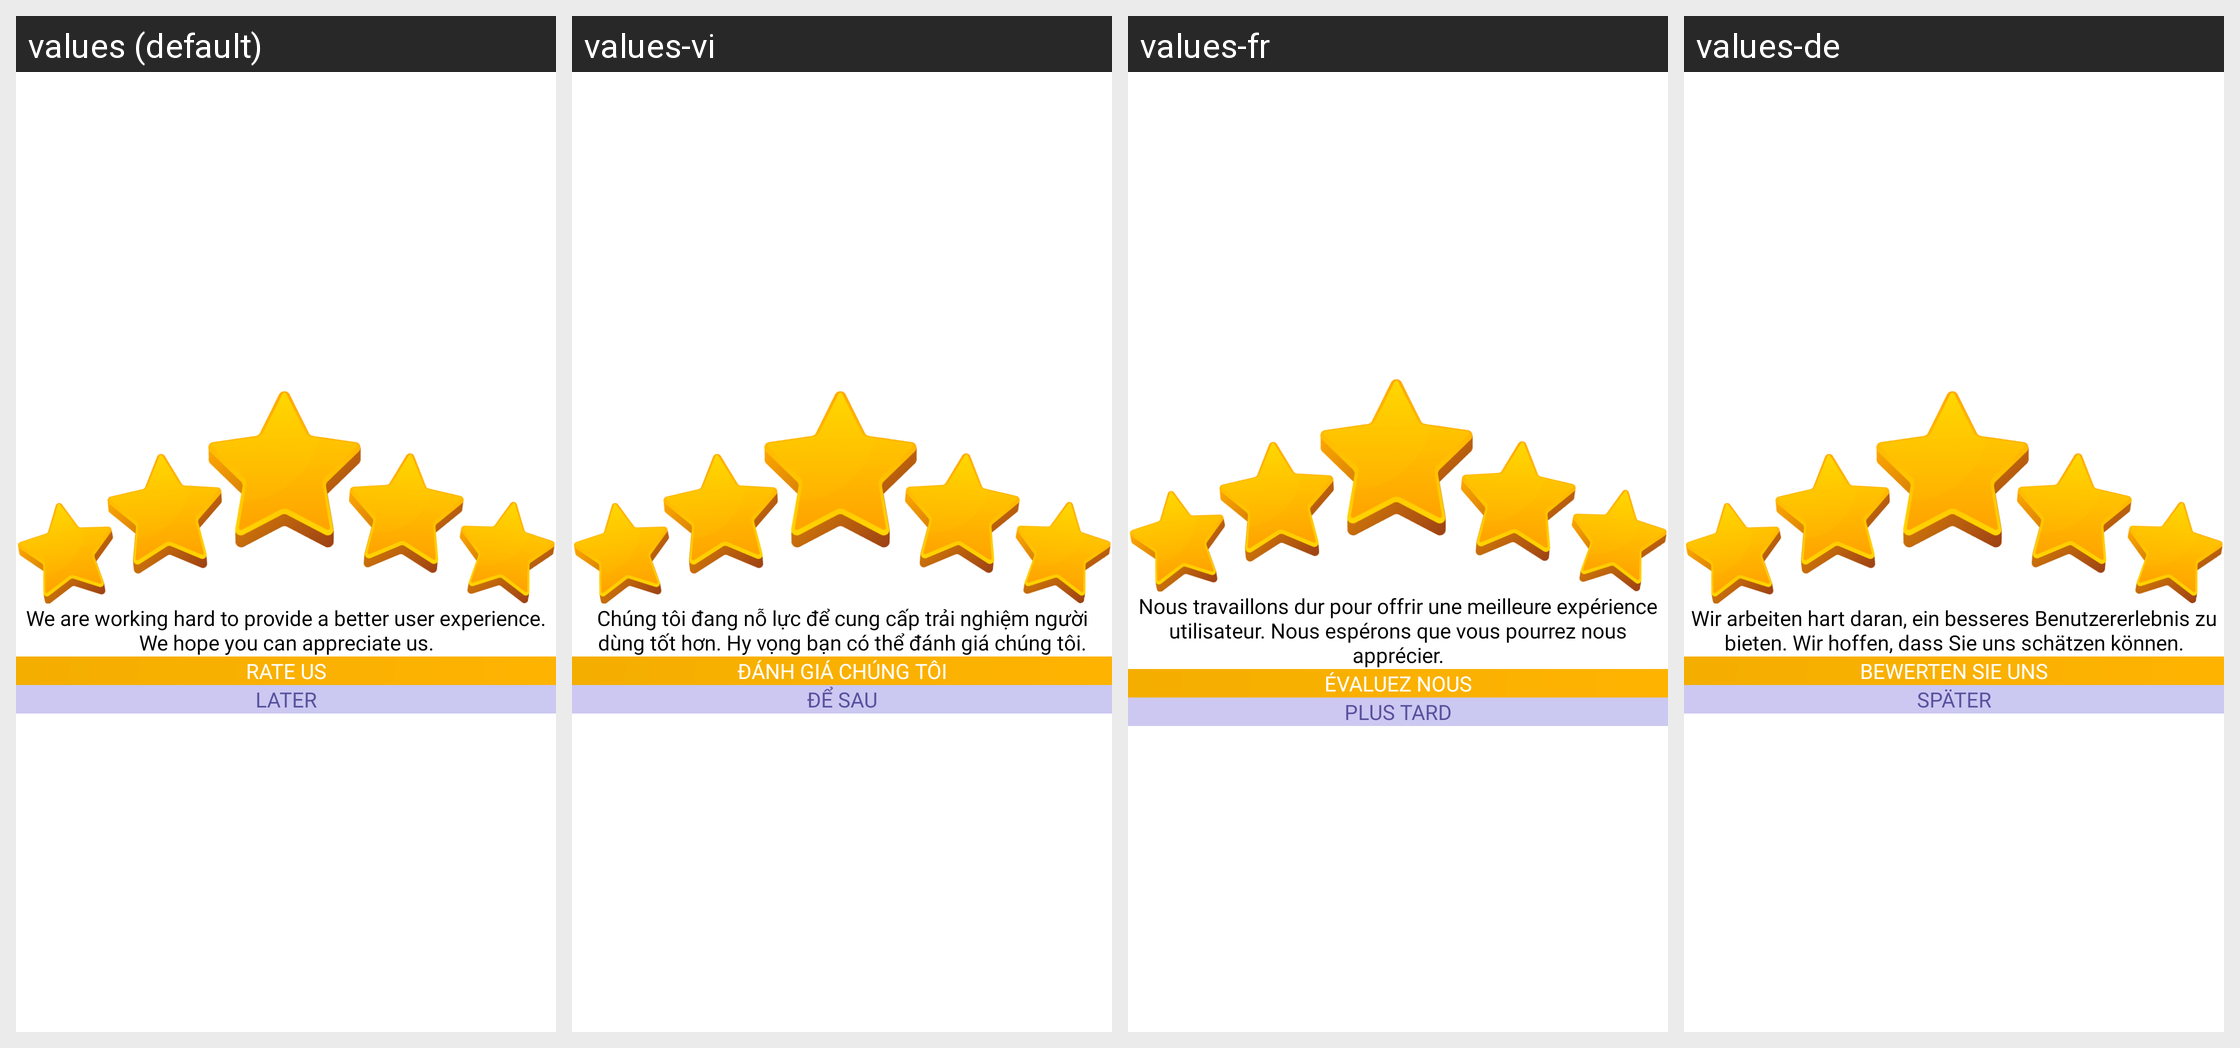

Strings drawn on this Android screen and how each of the app's shown locales translates them:
Android screen res/layout/dialog_rate_us.xml rendered under 4 locales, left to right: values (default), values-vi, values-fr, values-de. Device: Nexus 5 (rendered at 1080×1920; each locale shown at half size, 540×960, under a caption strip naming it); theme Theme.CatTranslate.
Other locales in the repository, not shown: values-en, values-es, values-hi, values-id, values-it, values-ja, values-ko, values-pt, values-tr.
Strings drawn on this screen, with the default value and each locale's value (text and hints the layout hard-codes, and strings that could not be matched under every locale, appear in the picture but are not listed):

star_rate
  values: We are working hard to provide a better user experience. We hope you can appreciate us.
  values-vi: Chúng tôi đang nỗ lực để cung cấp trải nghiệm người dùng tốt hơn. Hy vọng bạn có thể đánh giá chúng tôi.
  values-fr: Nous travaillons dur pour offrir une meilleure expérience utilisateur. Nous espérons que vous pourrez nous apprécier.
  values-de: Wir arbeiten hart daran, ein besseres Benutzererlebnis zu bieten. Wir hoffen, dass Sie uns schätzen können.

five_rate
  values: RATE US
  values-vi: ĐÁNH GIÁ CHÚNG TÔI
  values-fr: ÉVALUEZ NOUS
  values-de: BEWERTEN SIE UNS

later
  values: LATER
  values-vi: ĐỂ SAU
  values-fr: PLUS TARD
  values-de: SPÄTER
